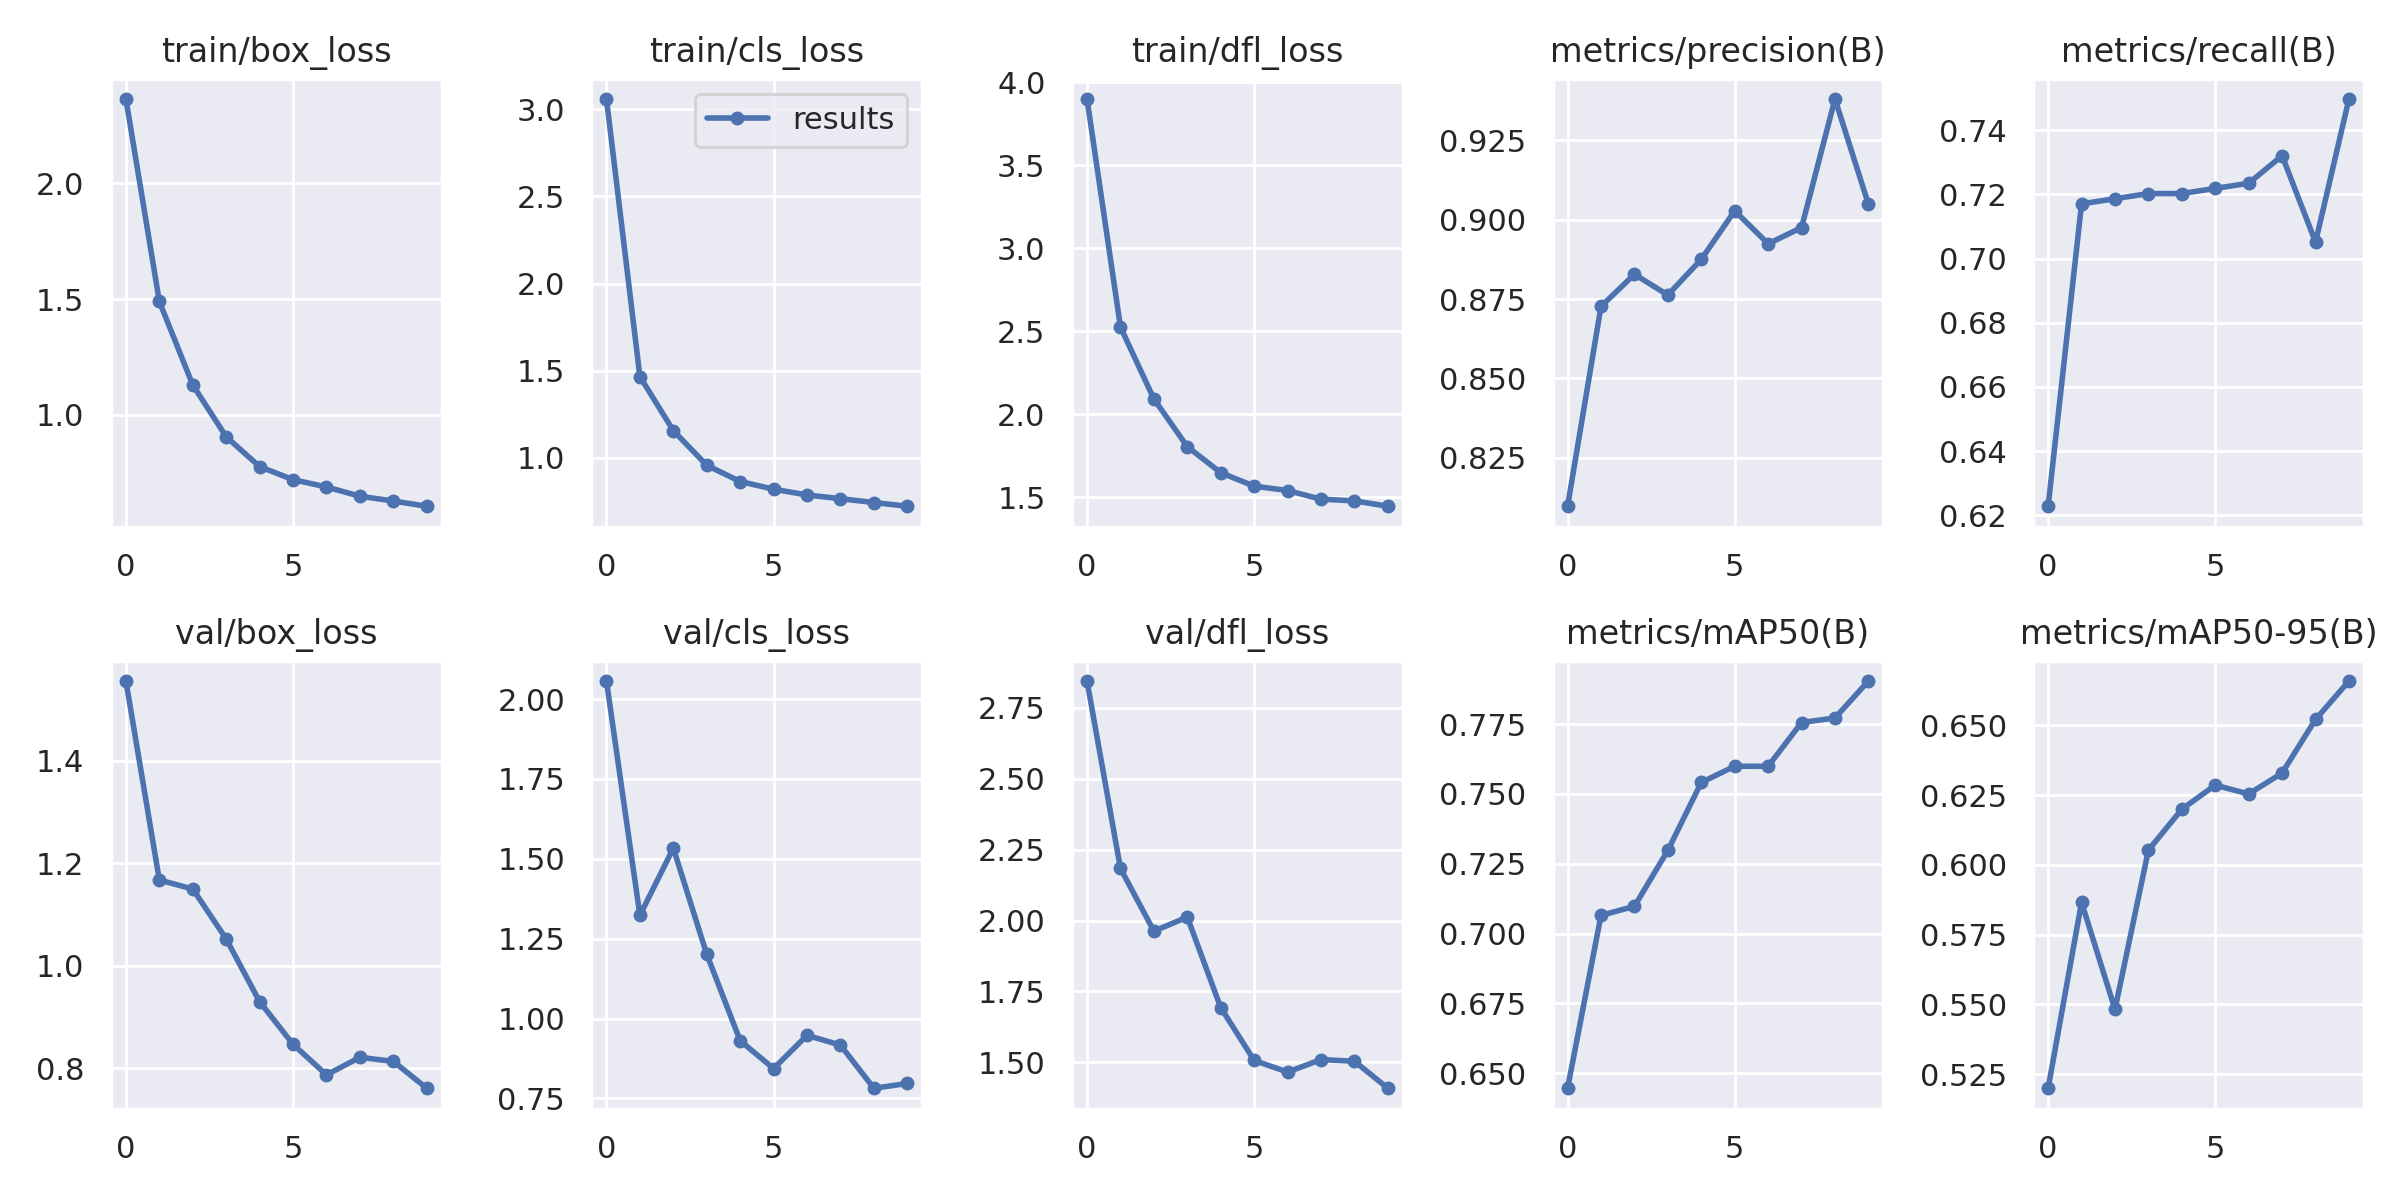

Values plotted in this chart, from the file beside it:
epoch, train/box_loss, train/cls_loss, train/dfl_loss, metrics/precision(B), metrics/recall(B), metrics/mAP50(B), metrics/mAP50-95(B), val/box_loss, val/cls_loss, val/dfl_loss, lr/pg0, lr/pg1, lr/pg2
0, 2.363, 3.059, 3.9, 0.8098, 0.6228, 0.6447, 0.5199, 1.555, 2.056, 2.845, 0.07012, 0.00332, 0.00332
1, 1.49, 1.466, 2.526, 0.8727, 0.717, 0.7065, 0.5866, 1.167, 1.323, 2.184, 0.03946, 0.005995, 0.005995
2, 1.129, 1.156, 2.093, 0.8828, 0.7187, 0.7098, 0.5482, 1.15, 1.533, 1.963, 0.00814, 0.00801, 0.00801
3, 0.9053, 0.9571, 1.804, 0.8763, 0.7203, 0.7298, 0.6053, 1.052, 1.201, 2.012, 0.00703, 0.00703, 0.00703
4, 0.7767, 0.8639, 1.648, 0.8875, 0.7203, 0.7541, 0.62, 0.93, 0.9308, 1.693, 0.00703, 0.00703, 0.00703
5, 0.7203, 0.8199, 1.567, 0.9028, 0.7219, 0.7599, 0.6286, 0.8469, 0.8436, 1.507, 0.00604, 0.00604, 0.00604
6, 0.6888, 0.7868, 1.54, 0.8924, 0.7235, 0.7599, 0.6254, 0.7873, 0.9478, 1.465, 0.00505, 0.00505, 0.00505
7, 0.6488, 0.7652, 1.488, 0.8975, 0.7321, 0.7755, 0.6329, 0.8216, 0.917, 1.51, 0.00406, 0.00406, 0.00406
8, 0.6282, 0.7434, 1.478, 0.938, 0.7051, 0.7772, 0.6522, 0.8136, 0.782, 1.504, 0.00307, 0.00307, 0.00307
9, 0.6056, 0.722, 1.446, 0.9049, 0.7497, 0.7904, 0.6659, 0.7613, 0.797, 1.408, 0.00208, 0.00208, 0.00208
